Run: headless pygame with SDL's dummy video driver; simulated clock (each Clock.tick advances the game by its frame time, no real sleeping); random seed 0; keys injected as events and as key.get_pressed() state; mouse plan: one left click at the window centre at the start of phase 2, then a move to the lower-right quarter at the start of phase 3.
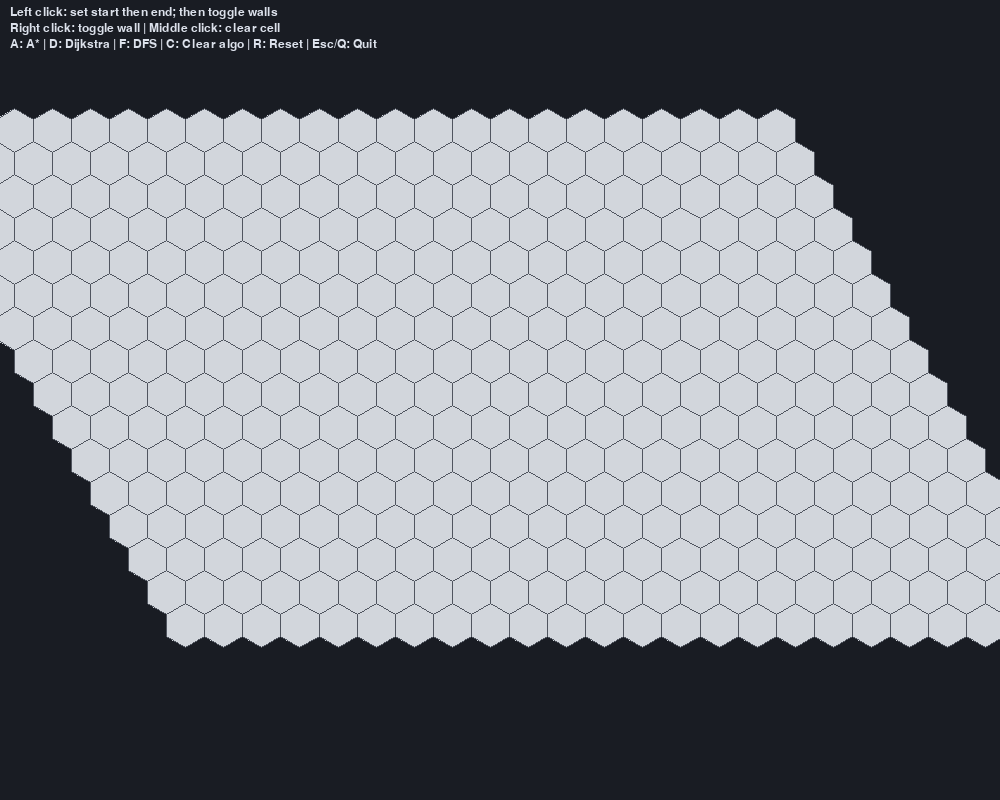
Frame 1 of 4 · flips 1–60 · no input
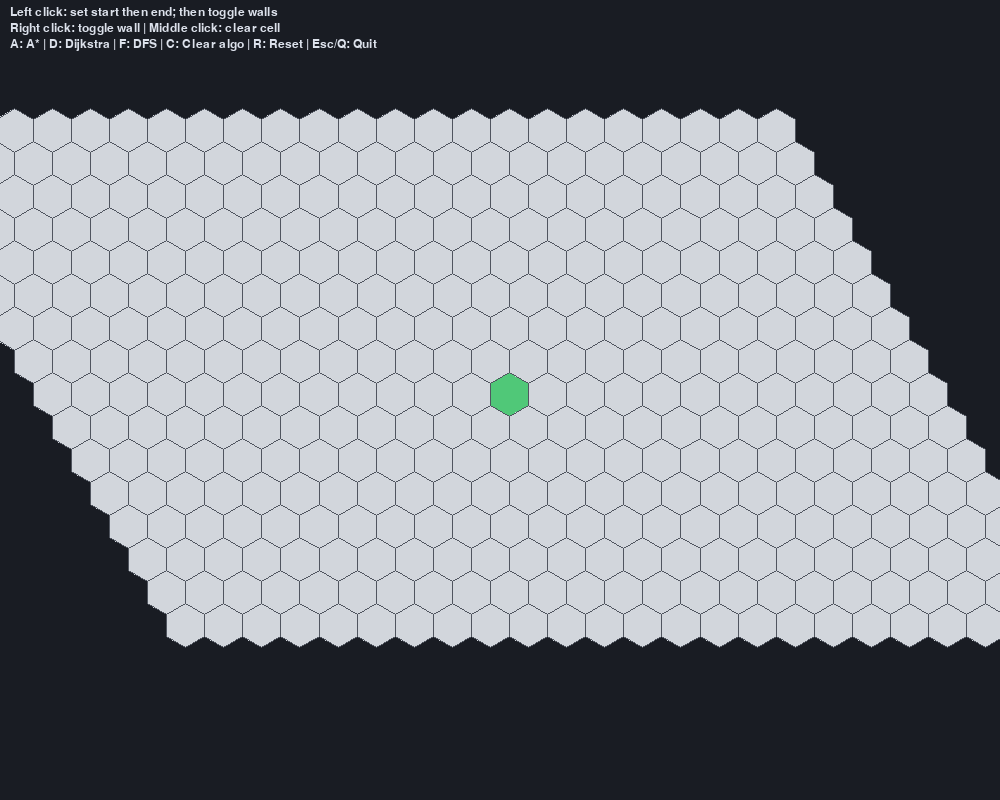
Frame 2 of 4 · flips 61–180 · clicked the window centre · tapped SPACE, RETURN · held RIGHT (→), D
Frame 3 of 4 · flips 181–300 · moved the mouse to the lower-right quarter · held DOWN (↓), S · screen unchanged from frame 2, image omitted
Frame 4 of 4 · flips 301–420 · held LEFT (←), A, UP (↑), W · screen unchanged from frame 3, image omitted

The pygame program that drew these frames:

## Hex Pathfinder Visualisation built with Pygame ##
## CODE HAS BEEN GENERATED USING COPILOT AI ## 

import math
import sys
import pygame
from collections import deque
import heapq

# ------------------------------
# Config
# ------------------------------
WIDTH, HEIGHT = 1000, 800
BG_COLOR = (25, 28, 35)
GRID_MARGIN = 30

HEX_SIZE = 22  # radius of hex
GRID_COLS = 24  # axial q range
GRID_ROWS = 16  # axial r range
POINTY_TOP = True  # hex orientation

# Colors
COLOR_EMPTY = (210, 214, 220)
COLOR_WALL = (60, 65, 75)
COLOR_START = (80, 200, 120)
COLOR_END = (255, 120, 120)
COLOR_FRONTIER = (255, 198, 109)
COLOR_VISITED = (120, 160, 255)
COLOR_PATH = (255, 255, 120)
COLOR_TEXT = (220, 225, 235)
COLOR_GRID = (80, 85, 95)

# ------------------------------
# Hex math (axial coordinates)
# ------------------------------
# Axial coord: (q, r)
NEIGHBOR_DIRS = [(+1, 0), (+1, -1), (0, -1), (-1, 0), (-1, +1), (0, +1)]

def axial_to_pixel(q, r, size, origin=(0, 0), pointy=True):
    if pointy:
        x = size * (math.sqrt(3) * q + math.sqrt(3)/2 * r)
        y = size * (3/2 * r)
    else:
        x = size * (3/2 * q)
        y = size * (math.sqrt(3)/2 * q + math.sqrt(3) * r)
    return (origin[0] + x, origin[1] + y)

def polygon_corners(q, r, size, origin=(0, 0), pointy=True):
    center = axial_to_pixel(q, r, size, origin, pointy)
    corners = []
    for i in range(6):
        angle = math.pi/180 * (60 * i - (30 if pointy else 0))
        x = center[0] + size * math.cos(angle)
        y = center[1] + size * math.sin(angle)
        corners.append((x, y))
    return corners

def hex_distance(a, b):
    aq, ar = a
    bq, br = b
    # convert axial to cube: x=q, z=r, y=-x-z
    ax, az = aq, ar
    ay = -ax - az
    bx, bz = bq, br
    by = -bx - bz
    return max(abs(ax - bx), abs(ay - by), abs(az - bz))

# ------------------------------
# Grid and cell types
# ------------------------------
EMPTY, WALL, START, END = "empty", "wall", "start", "end"

class HexGrid:
    def __init__(self, cols, rows, size, margin, pointy=True):
        self.cols = cols
        self.rows = rows
        self.size = size
        self.pointy = pointy
        self.margin = margin

        # compute origin to center grid
        self.origin = self.compute_origin()

        # grid state: dict[(q, r)] -> type
        self.cells = {}
        for q in range(cols):
            for r in range(rows):
                self.cells[(q, r)] = EMPTY

        self.start = None
        self.end = None

        # algorithm state
        self.frontier = set()
        self.visited = set()
        self.path = []

    def compute_origin(self):
        # approximate grid bounding box and center it
        if self.pointy:
            width_px = self.size * (math.sqrt(3) * self.cols + math.sqrt(3)/2 * (self.rows - 1))
            height_px = self.size * (3/2 * (self.rows - 1)) + 2*self.size
        else:
            width_px = self.size * (3/2 * (self.cols - 1)) + 2*self.size
            height_px = self.size * (math.sqrt(3)/2 * (self.cols - 1) + math.sqrt(3) * self.rows)
        ox = (WIDTH - width_px) / 2
        oy = (HEIGHT - height_px) / 2
        return (ox, oy)

    def in_bounds(self, q, r):
        return 0 <= q < self.cols and 0 <= r < self.rows

    def neighbors(self, q, r):
        for dq, dr in NEIGHBOR_DIRS:
            nq, nr = q + dq, r + dr
            if self.in_bounds(nq, nr) and self.cells[(nq, nr)] != WALL:
                yield (nq, nr)

    def reset_algo_state(self):
        self.frontier.clear()
        self.visited.clear()
        self.path = []

    def reset_all(self):
        for k in list(self.cells.keys()):
            self.cells[k] = EMPTY
        self.start = None
        self.end = None
        self.reset_algo_state()

    def set_start_or_end(self, q, r):
        if self.cells[(q, r)] == WALL:
            return
        if self.start is None:
            self.start = (q, r)
            self.cells[(q, r)] = START
        elif self.end is None and (q, r) != self.start:
            self.end = (q, r)
            self.cells[(q, r)] = END
        else:
            # toggle wall after both set
            self.toggle_wall(q, r)

    def toggle_wall(self, q, r):
        if (q, r) == self.start or (q, r) == self.end:
            return
        self.cells[(q, r)] = WALL if self.cells[(q, r)] != WALL else EMPTY

    def clear_cell(self, q, r):
        if (q, r) == self.start:
            self.start = None
        if (q, r) == self.end:
            self.end = None
        self.cells[(q, r)] = EMPTY

    def reconstruct_path(self, came_from, current):
        path = []
        while current in came_from:
            path.append(current)
            current = came_from[current]
        path.append(current)
        path.reverse()
        return path

    def draw(self, screen, font):
        screen.fill(BG_COLOR)
        # draw grid
        for (q, r), state in self.cells.items():
            corners = polygon_corners(q, r, self.size, self.origin, self.pointy)
            color = COLOR_EMPTY
            if state == WALL:
                color = COLOR_WALL
            elif state == START:
                color = COLOR_START
            elif state == END:
                color = COLOR_END

            # overlay states
            if (q, r) in self.visited and state not in (START, END):
                color = COLOR_VISITED
            if (q, r) in self.frontier and state not in (START, END):
                color = COLOR_FRONTIER
            if (q, r) in self.path and state not in (START, END):
                color = COLOR_PATH

            pygame.draw.polygon(screen, color, corners)
            pygame.draw.polygon(screen, COLOR_GRID, corners, width=1)

        # HUD text
        lines = [
            "Left click: set start then end; then toggle walls",
            "Right click: toggle wall | Middle click: clear cell",
            "A: A* | D: Dijkstra | F: DFS | C: Clear algo | R: Reset | Esc/Q: Quit",
        ]
        y = 6
        for s in lines:
            text = font.render(s, True, COLOR_TEXT)
            screen.blit(text, (10, y))
            y += text.get_height() + 2

# ------------------------------
# Algorithms (generators for visualization)
# ------------------------------
def algo_astar(grid: HexGrid):
    if grid.start is None or grid.end is None:
        return
    start, goal = grid.start, grid.end
    frontier = []
    heapq.heappush(frontier, (0, start))
    came_from = {}
    cost_so_far = {start: 0}
    seen_frontier = set([start])
    grid.reset_algo_state()

    while frontier:
        _, current = heapq.heappop(frontier)
        seen_frontier.discard(current)

        if current == goal:
            grid.path = grid.reconstruct_path(came_from, current)
            yield "done"
            return

        grid.visited.add(current)
        grid.frontier = set(seen_frontier)
        yield current

        cq, cr = current
        for nq, nr in grid.neighbors(cq, cr):
            new_cost = cost_so_far[current] + 1  # uniform cost
            if (nq, nr) not in cost_so_far or new_cost < cost_so_far[(nq, nr)]:
                cost_so_far[(nq, nr)] = new_cost
                priority = new_cost + hex_distance((nq, nr), goal)
                heapq.heappush(frontier, (priority, (nq, nr)))
                seen_frontier.add((nq, nr))
                came_from[(nq, nr)] = current

    yield "fail"

def algo_dijkstra(grid: HexGrid):
    if grid.start is None or grid.end is None:
        return
    start, goal = grid.start, grid.end
    frontier = []
    heapq.heappush(frontier, (0, start))
    came_from = {}
    cost_so_far = {start: 0}
    seen_frontier = set([start])
    grid.reset_algo_state()

    while frontier:
        cost, current = heapq.heappop(frontier)
        seen_frontier.discard(current)

        if current == goal:
            grid.path = grid.reconstruct_path(came_from, current)
            yield "done"
            return

        grid.visited.add(current)
        grid.frontier = set(seen_frontier)
        yield current

        cq, cr = current
        for nq, nr in grid.neighbors(cq, cr):
            new_cost = cost + 1  # uniform weight
            if (nq, nr) not in cost_so_far or new_cost < cost_so_far[(nq, nr)]:
                cost_so_far[(nq, nr)] = new_cost
                heapq.heappush(frontier, (new_cost, (nq, nr)))
                seen_frontier.add((nq, nr))
                came_from[(nq, nr)] = current

    yield "fail"

def algo_dfs(grid: HexGrid):
    if grid.start is None or grid.end is None:
        return
    start, goal = grid.start, grid.end
    stack = [start]
    came_from = {}
    seen = set([start])
    grid.reset_algo_state()

    while stack:
        current = stack.pop()
        if current == goal:
            grid.path = grid.reconstruct_path(came_from, current)
            yield "done"
            return

        grid.visited.add(current)
        grid.frontier = set(stack)
        yield current

        cq, cr = current
        for nq, nr in grid.neighbors(cq, cr):
            if (nq, nr) not in seen:
                seen.add((nq, nr))
                came_from[(nq, nr)] = current
                stack.append((nq, nr))

    yield "fail"

# ------------------------------
# Picking hex from mouse position
# ------------------------------
def pixel_to_axial(x, y, size, origin, pointy=True):
    # inverse of axial_to_pixel using standard formulas
    # Convert screen pixel to local coordinates
    lx = x - origin[0]
    ly = y - origin[1]
    if pointy:
        q = (math.sqrt(3)/3 * lx - 1/3 * ly) / size
        r = (2/3 * ly) / size
    else:
        q = (2/3 * lx) / size
        r = (-1/3 * lx + math.sqrt(3)/3 * ly) / size

    # round to nearest hex (cube rounding)
    x_c = q
    z_c = r
    y_c = -x_c - z_c

    rx = round(x_c)
    ry = round(y_c)
    rz = round(z_c)

    x_diff = abs(rx - x_c)
    y_diff = abs(ry - y_c)
    z_diff = abs(rz - z_c)

    if x_diff > y_diff and x_diff > z_diff:
        rx = -ry - rz
    elif y_diff > z_diff:
        ry = -rx - rz
    else:
        rz = -rx - ry

    q_hex, r_hex = int(rx), int(rz)
    return (q_hex, r_hex)

# ------------------------------
# Main app
# ------------------------------
def main():
    pygame.init()
    screen = pygame.display.set_mode((WIDTH, HEIGHT))
    pygame.display.set_caption("Hex Pathfinding Visualizer (A*, Dijkstra, DFS)")
    clock = pygame.time.Clock()
    font = pygame.font.SysFont("consolas", 18)

    grid = HexGrid(GRID_COLS, GRID_ROWS, HEX_SIZE, GRID_MARGIN, POINTY_TOP)

    running_algo = None  # generator
    algo_speed_ms = 25   # delay between steps

    last_step_time = 0

    while True:
        dt = clock.tick(60)
        for event in pygame.event.get():
            if event.type == pygame.QUIT:
                pygame.quit()
                sys.exit()

            if event.type == pygame.KEYDOWN:
                if event.key in (pygame.K_ESCAPE, pygame.K_q):
                    pygame.quit()
                    sys.exit()
                elif event.key == pygame.K_r:
                    running_algo = None
                    grid.reset_all()
                elif event.key == pygame.K_c:
                    running_algo = None
                    grid.reset_algo_state()
                elif event.key == pygame.K_a:
                    running_algo = algo_astar(grid)
                elif event.key == pygame.K_d:
                    running_algo = algo_dijkstra(grid)
                elif event.key == pygame.K_f:
                    running_algo = algo_dfs(grid)

            if event.type == pygame.MOUSEBUTTONDOWN:
                x, y = pygame.mouse.get_pos()
                q, r = pixel_to_axial(x, y, grid.size, grid.origin, grid.pointy)
                if grid.in_bounds(q, r):
                    if event.button == 1:
                        grid.set_start_or_end(q, r)
                        running_algo = None
                        grid.reset_algo_state()
                    elif event.button == 3:
                        grid.toggle_wall(q, r)
                        running_algo = None
                        grid.reset_algo_state()
                    elif event.button == 2:
                        grid.clear_cell(q, r)
                        running_algo = None
                        grid.reset_algo_state()

        # step algorithm
        if running_algo is not None:
            now = pygame.time.get_ticks()
            if now - last_step_time >= algo_speed_ms:
                last_step_time = now
                try:
                    next(running_algo)
                except StopIteration:
                    running_algo = None

        grid.draw(screen, font)
        pygame.display.flip()

if __name__ == "__main__":
    main()
